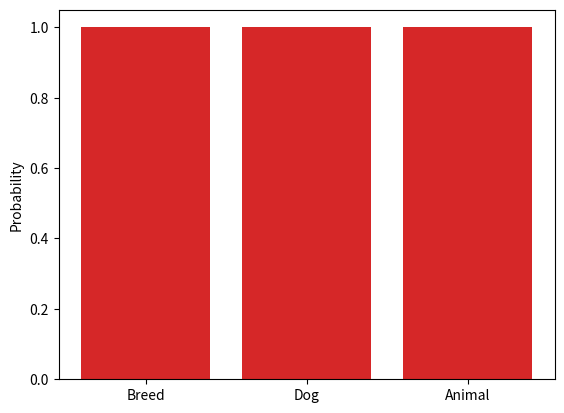
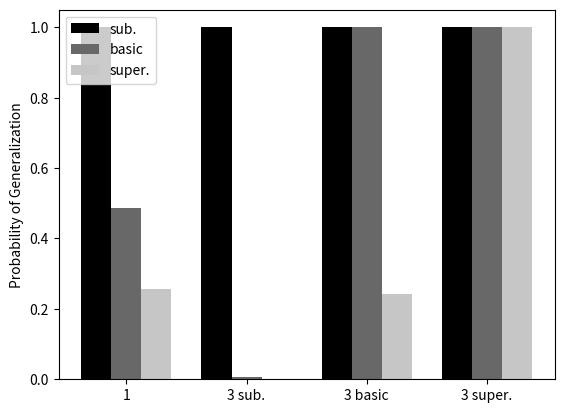

Reproduce these figures in Python, in order.
#!/usr/bin/env python3
# -*- coding: utf-8 -*-
"""
Created on Mon Feb 24 19:29:24 2020

@author: christinasusangoss
"""
import matplotlib.pyplot as plt
import numpy as np
import itertools


# List of touples that are of the form ('Name', Height, Parent-Height)
groups1 = [('A', 0.05, 0.06), ('D', 0.06, 0.21), ('K', 0.21, 0.22), ('P', 0.22, 0.25),\
          ('M', 0.21, 0.25), ('R', 0.25, 0.38), ('Z', 0.38, 0.39), ('AA', 0.39, 0.42),\
          ('DD', 0.42, 0.47), ('II', 0.47, 0.5), ('GG', 0.45, 0.5), ('JJ', 0.5, 0.9)]

# Form ('Name', Likelihood, prior)
# May want to define a second set of groups once we figure out the alternative likeihoods
groups2 = [('A', 0.05, 0.01), ('D', 0.06, 0.15), ('K', 0.21, 0.01), ('P', 0.22, 0.03),\
          ('M', 0.21, 0.04), ('R', 0.25, 0.13), ('Z', 0.38, 0.01), ('AA', 0.39, 0.03),\
          ('DD', 0.42, 0.05), ('II', 0.47, 0.03), ('GG', 0.45, 0.05), ('JJ', 0.5, 0.4)]

# Experimenting with bias
groups3 = [('A', 0.05, 0.01), ('D', 0.06, 0.15), ('K', 0.21, 0.01), ('P', 0.22, 0.03),\
          ('M', 0.21, 0.04), ('R', 0.25, 10*0.13), ('Z', 0.38, 0.01), ('AA', 0.39, 0.03),\
          ('DD', 0.42, 0.05), ('II', 0.47, 0.03), ('GG', 0.45, 0.05), ('JJ', 0.5, 0.4)]


# Data that will be used, data of type (object number, 'Group')
data_single = [(1, 'A')]
data_basic = [(1, 'D'), (6, 'K'), (7, 'M')]
data_spec = [(1, 'A'), (2, 'A'), (3, 'A')]
data_sup = [(1, 'A'), (10, 'GG'), (11, 'II')]
# Maybe create function to take an object number and give it the right group label

# Check which hypothesis data is consistent with 
def data_is_consistent_with_hypothesis(data_point): 
    if data_point == 'A':
        return ['A', 'D', 'K', 'P', 'R', 'Z', 'AA', 'DD', 'II', 'JJ']
    elif data_point == 'D':
        return ['D', 'K', 'P', 'R', 'Z', 'AA', 'DD', 'II', 'JJ']
    elif data_point == 'K':
        return ['K', 'P', 'R', 'Z', 'AA', 'DD', 'II', 'JJ']
    elif data_point == 'P':
        return ['P', 'R', 'Z', 'AA', 'DD', 'II', 'JJ']
    elif data_point == 'M':
        return ['M', 'R', 'Z', 'AA', 'DD', 'II', 'JJ']
    elif data_point == 'Z':
        return ['Z', 'AA', 'DD', 'II', 'JJ']
    elif data_point == 'AA':
        return ['AA', 'DD', 'II', 'JJ']
    elif data_point == 'DD':
        return ['DD', 'II', 'JJ']
    elif data_point == 'II':
        return ['II', 'JJ']
    elif data_point == 'GG':
        return ['GG', 'JJ']
    
def hypothesis_is_consistent_with_data(hypothesis, flag): 
    # Return list of data "objects" that are consistent with hypothesis
    if flag == 0:
        # What if its all 15 objects
        if hypothesis == 'A':
            out = [(1,'A'), (2, 'A'), (3, 'A'), (4, 'A')]
        elif hypothesis == 'D':
            out = [(1,'A'), (2, 'A'), (3, 'A'), (4, 'A'), (5, 'D')]
        elif hypothesis == 'K':
            out = [(1,'A'), (2, 'A'), (3, 'A'), (4, 'A'), (5, 'D'), (6,'K')]
        elif hypothesis == 'P':
            out =[(1,'A'), (2, 'A'), (3, 'A'), (4, 'A'), (5, 'D'), (6,'K'), (8, 'P')]
        elif hypothesis == 'M':
            out = [(7, 'M'), (9, 'M')]
        elif hypothesis == 'R':
            out = [(1,'A'), (2, 'A'), (3, 'A'), (4, 'A'), (5, 'D'), (6,'K'), \
                    (8, 'P'), (7, 'M'), (9, 'M')]
        elif hypothesis == 'Z':
            out =[(1,'A'), (2, 'A'), (3, 'A'), (4, 'A'), (5, 'D'), (6,'K'), \
                    (8, 'P'), (7, 'M'), (9, 'M'), (12, 'Z')]
        elif hypothesis == 'AA':
            out =[(1,'A'), (2, 'A'), (3, 'A'), (4, 'A'), (5, 'D'), (6,'K'), \
                    (8, 'P'), (7, 'M'), (9, 'M'), (12, 'Z'), (15, 'AA')]
        elif hypothesis == 'DD':
            out = [(1,'A'), (2, 'A'), (3, 'A'), (4, 'A'), (5, 'D'), (6,'K'), \
                    (8, 'P'), (7, 'M'), (9, 'M'), (12, 'Z'), (15, 'AA'), (14, 'DD')]
        elif hypothesis == 'II':
            out = [(1,'A'), (2, 'A'), (3, 'A'), (4, 'A'), (5, 'D'), (6,'K'), \
                    (8, 'P'), (7, 'M'), (9, 'M'), (12, 'Z'), (15, 'AA'), (14, 'DD'),\
                    (11, 'II')]
        elif hypothesis == 'GG':
            out = [(10, 'GG'), (13, 'GG')]
        elif hypothesis == 'JJ':
            out = [(1,'A'), (2, 'A'), (3, 'A'), (4, 'A'), (5, 'D'), (6,'K'), \
                    (8, 'P'), (7, 'M'), (9, 'M'), (12, 'Z'), (15, 'AA'), (14, 'DD'),\
                    (11, 'II'), (10, 'GG'), (13, 'GG')]
    elif flag == 1:
        # What if its actually test set with 8 objects
        if hypothesis == 'A':
            out = [(4, 'A')]
        elif hypothesis == 'D':
            out = [(4, 'A'), (5, 'D')]
        elif hypothesis == 'K':
            out = [(4, 'A'), (5, 'D')]
        elif hypothesis == 'P':
            out = [(4, 'A'), (5, 'D'), (8, 'P')]
        elif hypothesis == 'M':
            out = [(9, 'M')]
        elif hypothesis == 'R':
            out = [(4, 'A'), (5, 'D'), (8, 'P'), (9, 'M')]
        elif hypothesis == 'Z':
            out = [(4, 'A'), (5, 'D'), (8, 'P'), (9, 'M'), (12, 'Z')]
        elif hypothesis == 'AA':
            out = [(4, 'A'), (5, 'D'), (8, 'P'), (9, 'M'), (12, 'Z'), (15, 'AA')]
        elif hypothesis == 'DD':
            out = [(4, 'A'), (5, 'D'),(8, 'P'), (9, 'M'), (12, 'Z'), (15, 'AA'), (14, 'DD')]
        elif hypothesis == 'II':
            out = [(4, 'A'), (5, 'D'), (8, 'P'), (9, 'M'), (12, 'Z'), (15, 'AA'), (14, 'DD')]
        elif hypothesis == 'GG':
            out = [(13, 'GG')]
        elif hypothesis == 'JJ':
            out = [(4, 'A'), (5, 'D'), (8, 'P'), (9, 'M'), (12, 'Z'), (15, 'AA'), (14, 'DD'),\
                    (13, 'GG')]
    return out
            
    
def Plausible_Hypotheses(data, groups): # Creates a list of plausible hypotheses  
    # hypotheses have the form ('Name', height, parentheight)
    hypotheses = []
    l = ['A', 'D', 'K', 'P', 'M', 'R', 'Z', 'AA', 'DD', 'II', 'GG', 'JJ']
    s = set(l)
    for point in data:
        s = s & set(data_is_consistent_with_hypothesis(point[1]))
    hyp_names = list(s)
    for hypothesis in groups:
        if hypothesis[0] in hyp_names:
            hypotheses.append(hypothesis)
    return hypotheses
            
    
def Literal_probability(data, groups): # The classic probability function
    Pl_h_d = Posteriors(data, groups, 0)
    return Pl_h_d
    # (1/size(h))^n + P(h)/sum of all possible hypotheses
    # Where Pl_h_d is P_L(h|d)
    
def Literal_likelihood(data, hypothesis): # Create literal likelihood
    n = len(data)
    likelihood = (1/hypothesis[1])**n
    return likelihood

def Possible_data(N, hypotheses):
    # Create a list of lists of possible datasets that could give rise to these hypotheses
    # I will not create all possible datasets because that would be way to many
    # I will create three possible datasets for each hypothesis?
    dataset = []
    s = set()
    for h in hypotheses:
        s = s | set(hypothesis_is_consistent_with_data(h[0], 0))
    s = list(s)
    dataset = list(itertools.combinations(s, N))
    
    return dataset
    
    
def Pragmatic_Likelihood(data, hypotheses, groups, N): # Calculate the pragmatically reasoned liklihood
    # literal probability of h|data/ sum over all hypotheses -> do we add a prior
    # and what is it?
    # N is the number of datapoints in the data given
    
    # Find all possible datasets and put them in a list of lists; As a proxy
    # I'll go with there are only three possible datasets
    poss_data = Possible_data(N, hypotheses)
    if data not in poss_data:
        poss_data.append(data)
    
    Pt_d_h = {} # Where Ps_d_h is Pt(d|h)
    
    #Create normalizing dictionary 
    normalizing_dict = {}
    for h in hypotheses:
        normalizing_dict[h[0]] = 0
    
    # Creating the normalizing constant for each hypothesis
    for data_set in poss_data:
        lit_post = Literal_probability(data_set, groups)
        for h in hypotheses:
            if h[0] in lit_post:
                normalizing_dict[h[0]] = normalizing_dict[h[0]]+lit_post[h[0]]
    
    # Calculating the actual posteriors
    likelihood = Literal_probability(data, groups)
    for h in hypotheses:
        Pt_d_h[h[0]] = likelihood[h[0]]/normalizing_dict[h[0]]
        
    
    return Pt_d_h

# Stealing a lot of this from wordlearning.py   
# likelihood = 0 if classic, likelihood = 1 if pragmatic
def Posteriors(data, groups, likelihood): #Calculate the appropriate posteriors
    # We will use the variable normalizing_constant to keep track of the denominator in Bayes rule
    normalizing_constant = 0	
    # We define a dictionary, posteriors, that will keep track of each hypothesis' posterior probability
    # It will eventually have six keys (one corresponding to each hypothesis), which will have posteriors as values		 
    posteriors = {}	
    
    # Create a list of plausible hypotheses
    hypotheses = Plausible_Hypotheses(data, groups)
    
    # Calculate the likelihoods
    if likelihood == 1:
        like_dic = Pragmatic_Likelihood(data, hypotheses, groups, len(data))
    
    # Loop through hypotheses
    for hypothesis in hypotheses:
        # Define name and prior
        hyp_meaning = hypothesis[0]	
        # For groups one uncomment next line
        # prior = hypothesis[2] - hypothesis[1]
        prior = hypothesis[2]
        
        # If we're doing Xu and Tennenbaums work
        if likelihood == 0:
            hyp_like = Literal_likelihood(data, hypothesis)
            posterior = hyp_like * prior
        
        # If we're doing Pragmatic Reasoning
        if likelihood == 1:
            hyp_like = like_dic[hyp_meaning]
            # Alternatively all hypotheses are equally likely
            posterior = hyp_like * prior
            #posterior = hyp_like
        
        # Do the posteriors
        normalizing_constant = normalizing_constant + posterior
        posteriors[hyp_meaning] = posterior
        
    # Normalize all posteriors
    for hypothesis in posteriors:
        posteriors[hypothesis] = posteriors[hypothesis] / normalizing_constant
        
    return posteriors
            

    
def Model_averaging(data, groups, likelihood_flag): #Do model averaging and create plots
    posteriors = Posteriors(data, groups, likelihood_flag)
    hypotheses = Plausible_Hypotheses(data, groups)
    
    # Do model averaging
    # Probability of Dalmation: A + D
    specific = ['A', 'D']
    p_spec = 0
    for hypothesis in hypotheses:
        if hypothesis[0] in specific:
            p_spec = p_spec + posteriors[hypothesis[0]]
    # Probabiity of Dog: A + D + K + P + M + R
    dog = ['K', 'P', 'M', 'R']
    p_dog = 0
    for hypothesis in hypotheses:
        if hypothesis[0] in dog:
            p_dog = p_dog + posteriors[hypothesis[0]]
    # Probability of Animal: A + D + K + P + R + M + Z + AA + DD + II + GG + JJ
    animal = ['Z', 'AA', 'DD', 'II', 'GG', 'JJ']
    p_animal = 0
    for hypothesis in hypotheses:
        if hypothesis[0] in animal:
            p_animal = p_animal + posteriors[hypothesis[0]]
            
    # Make a bar chart
    N = 3
    ind = np.arange(N) 
    plt.bar(ind, (p_spec+p_dog+p_animal, p_dog+p_animal, p_animal))
    plt.xticks(ind, ('Breed', 'Dog', 'Animal'))
    plt.ylabel('Probability')
    plt.show()
    
    return [p_spec+p_dog+p_animal, p_dog+p_animal, p_animal]
    
# Creating specific figures for the paper
sub = []
basic = []
sup = []
flag = 1
single = Model_averaging(data_single, groups2, flag)
spec = Model_averaging(data_spec, groups2, flag)
bas = Model_averaging(data_basic, groups2, flag)
gen = Model_averaging(data_sup, groups2, flag)
comp = [single, spec, bas, gen]

for m in comp:
    sub.append( m[0])
    basic.append( m[1])
    sup.append(m[2])

# Plotting
ind = np.arange(4)
fig, ax = plt.subplots()
w = 0.25
colors = plt.cm.Greys(np.linspace(0, 1, 4))
ax.bar(ind - w, sub, color = colors[3], width = w)
ax.bar(ind , basic, color = colors[2], width = w)
ax.bar(ind + w, sup, color = colors[1], width = w)
plt.xticks(ind, ('1', '3 sub.', '3 basic', '3 super.'))
plt.ylabel('Probability of Generalization')
ax.legend(labels = ['sub.', 'basic', 'super.'])
plt.show()